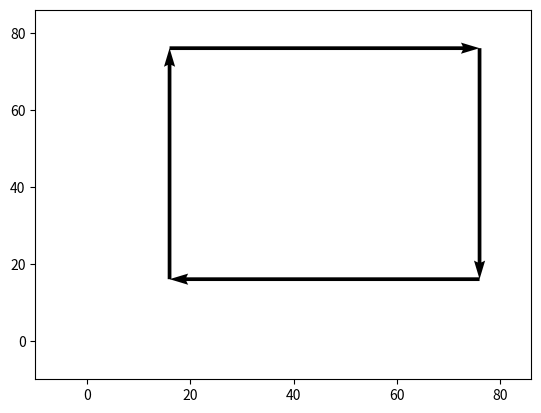

Recreate this plot in Python.
import matplotlib.pyplot as plt
import numpy as np

fig,ax = plt.subplots()
# #A起点坐标(1,2)，终点坐标（6，8）
# A_START=[1,2]
# A_END=[6,8]

# #A起点坐标(0,8)，终点坐标（6，1）
# B_START=[0,8]
# B_END=[6,1]


# X=[A_START[0],B_START[0]]
# Y=[A_START[1],B_START[1]]

# U=[A_END[0]-A_START[0],B_END[0]-B_START[0]]
# V=[A_END[1]-A_START[1],B_END[1]-B_START[1]]

# cout = np.array([ [ 10, 10, 10, 110 ],
#   [ 110, 10, 10, 10 ],
#   [ -10, 10, -10, 110 ],
#   [ 90, 10, -10, 10 ],
#   [ 70, 110, 70, 10 ],
#   [ 70, 10, -30, 10 ],
#   [ -30, 70, 70, 70 ],
#   [ 70, 70, 70, -30 ],
#   [ 10, -30, 10, 70 ],
#   [ 10, 70, 110, 70 ],
#   [ 10, -10, 10, 90 ],
#   [ 110, -10, 10, -10 ]])

# ST_X = cout[:, 0]
# ST_Y = cout[:, 1]
# ED_X = cout[:, 2]
# ED_Y = cout[:, 3]

ST_X = [16,16,76,76]
ST_Y = [16,76,16,76]
ED_X = [16,76,16,76]
ED_Y = [76,76,16,16]

U = []
V = []
X = ST_X
Y = ST_Y
for i in range(len(ST_X)):
    U.append(ED_X[i] - ST_X[i])
    V.append(ED_Y[i] - ST_Y[i])

U = np.array(U)
V = np.array(V)
X = np.array(X)
Y = np.array(Y)


ax.quiver(X,Y,U,V,angles='xy', scale_units='xy', scale=1)
ax.set_xlim([min(min(ST_X), min(ED_X), 0)-10, max(max(ST_X), max(ED_X), 10)+10])
ax.set_ylim([min(min(ST_Y), min(ED_Y), 0)-10, max(max(ST_Y), max(ED_Y), 10)+10])
# ax.set_ylim([-20, 150])
plt.show()